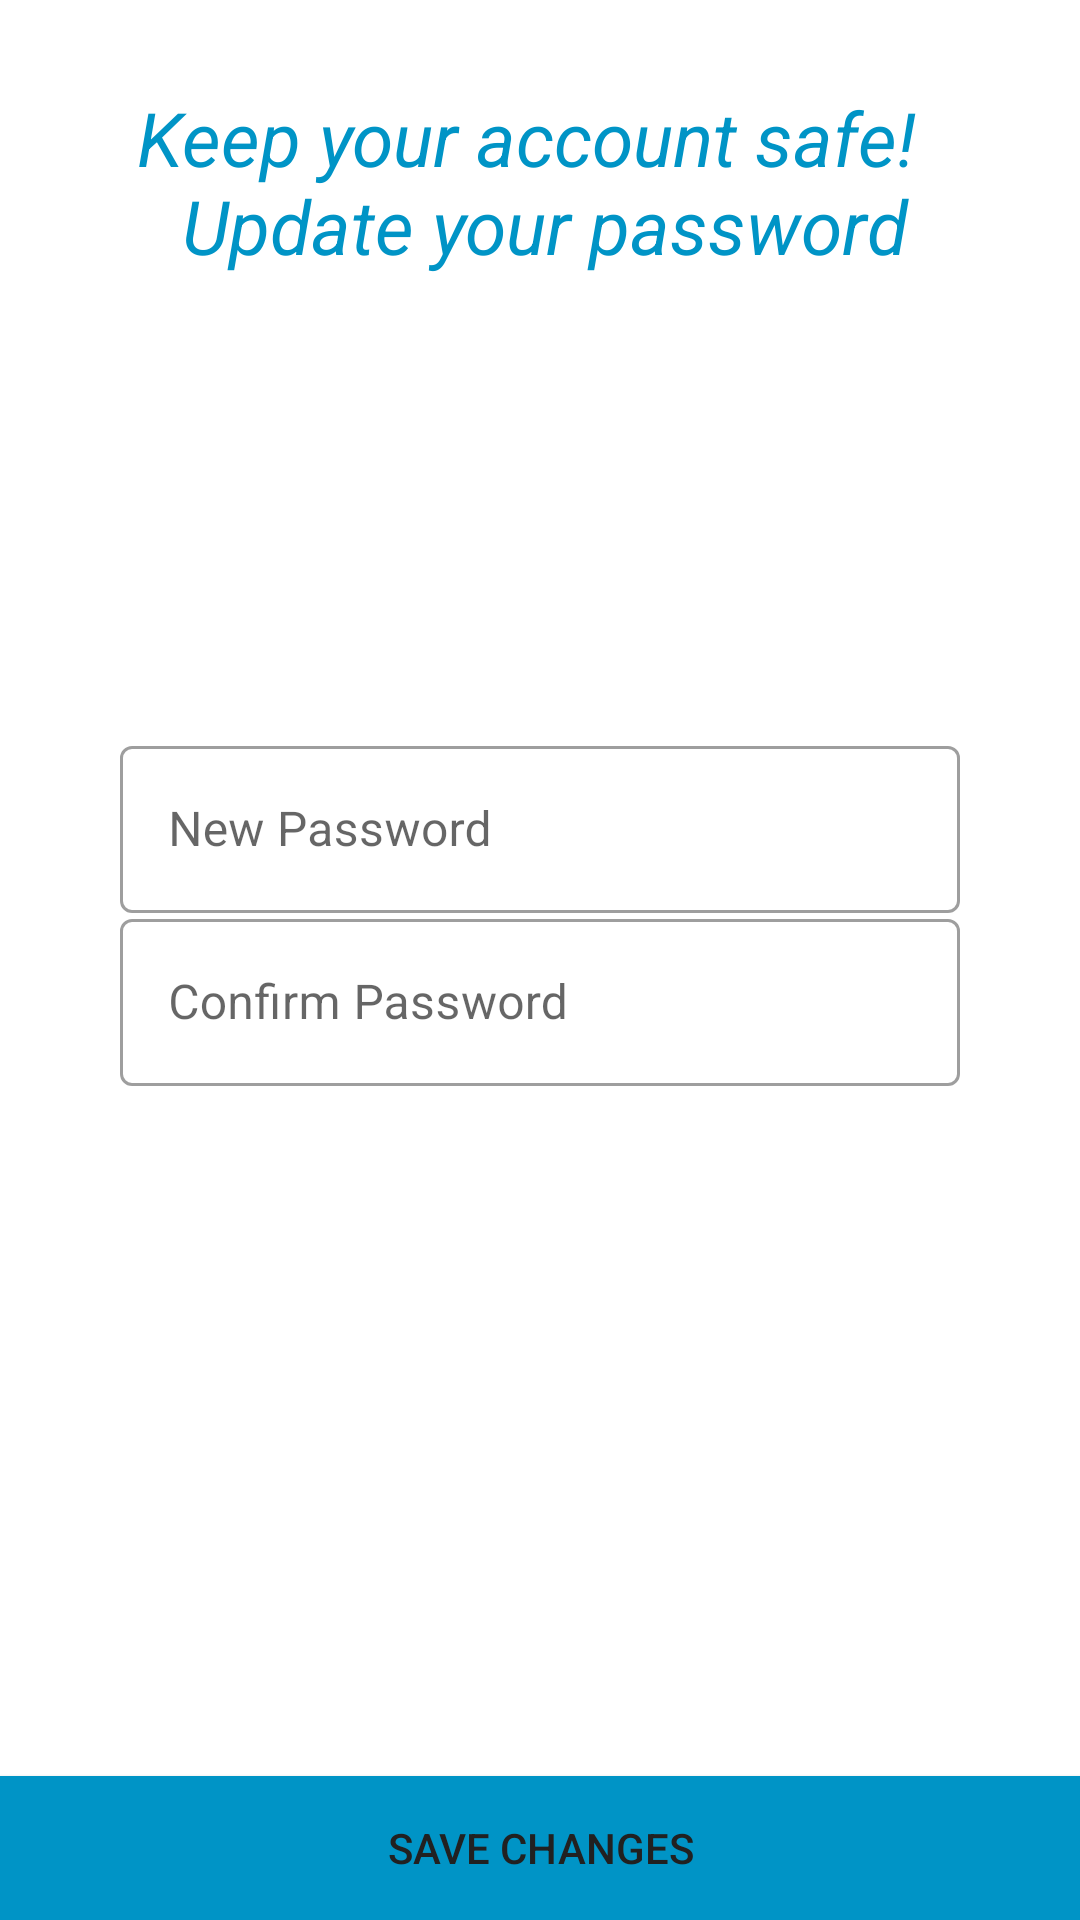

Reconstruct the res/layout file that produces this screen, plus the resources it refers to.
<!-- AndroidManifest.xml: application theme Theme.Zazi -->
<!-- res/layout/activity_update_password.xml -->
<?xml version="1.0" encoding="utf-8"?>
<androidx.constraintlayout.widget.ConstraintLayout xmlns:android="http://schemas.android.com/apk/res/android"
    xmlns:app="http://schemas.android.com/apk/res-auto"
    xmlns:tools="http://schemas.android.com/tools"
    android:layout_width="match_parent"
    android:layout_height="match_parent"
    tools:context=".UpdatePassword">

    <TextView
        android:id="@+id/textViewUpdateP2"
        android:layout_width="wrap_content"
        android:layout_height="wrap_content"
        android:layout_marginTop="8dp"
        android:text="@string/keep_your_account_safe_n_update_your_password"
        android:textAlignment="center"
        android:textColor="@color/blue_200"
        android:textSize="25sp"
        android:textStyle="italic"
        app:layout_constraintBottom_toBottomOf="parent"
        app:layout_constraintEnd_toEndOf="parent"
        app:layout_constraintHorizontal_bias="0.485"
        app:layout_constraintStart_toStartOf="parent"
        app:layout_constraintTop_toTopOf="parent"
        app:layout_constraintVertical_bias="0.037" />

    <Button
        android:id="@+id/saveChanges_Btn"
        android:layout_width="match_parent"
        android:layout_height="48dp"
        android:background="@color/blue_200"
        android:text="@string/save_changes"
        android:textColor="#212121"
        app:layout_constraintBottom_toBottomOf="parent"
        app:layout_constraintEnd_toEndOf="parent"
        app:layout_constraintHorizontal_bias="0.0"
        app:layout_constraintStart_toStartOf="parent"
        app:layout_constraintTop_toTopOf="parent"
        app:layout_constraintVertical_bias="1.0" />

    <com.google.android.material.textfield.TextInputLayout
        android:id="@+id/newPasswordTI"
        style="@style/Widget.MaterialComponents.TextInputLayout.OutlinedBox"
        android:layout_width="280dp"
        android:layout_height="wrap_content"
        android:hint="@string/new_password"
        app:layout_constraintBottom_toBottomOf="parent"
        app:layout_constraintEnd_toEndOf="parent"
        app:layout_constraintStart_toStartOf="parent"
        app:layout_constraintTop_toTopOf="parent"
        app:layout_constraintVertical_bias="0.42000002">

        <com.google.android.material.textfield.TextInputEditText
            android:layout_width="match_parent"
            android:layout_height="wrap_content"
            tools:ignore="TextContrastCheck" />

    </com.google.android.material.textfield.TextInputLayout>

    <com.google.android.material.textfield.TextInputLayout
        android:id="@+id/newPasswordAgainTI"
        style="@style/Widget.MaterialComponents.TextInputLayout.OutlinedBox"
        android:layout_width="280dp"
        android:layout_height="wrap_content"
        android:hint="@string/confirm_password"
        app:layout_constraintBottom_toBottomOf="parent"
        app:layout_constraintEnd_toEndOf="parent"
        app:layout_constraintStart_toStartOf="parent"
        app:layout_constraintTop_toTopOf="parent"
        app:layout_constraintVertical_bias="0.52">

        <com.google.android.material.textfield.TextInputEditText
            android:layout_width="match_parent"
            android:layout_height="wrap_content"
            tools:ignore="TextContrastCheck" />

    </com.google.android.material.textfield.TextInputLayout>
</androidx.constraintlayout.widget.ConstraintLayout>
<!-- resources referenced by this layout -->
<resources>
  <color name="blue_200">#0094c6</color>
  <string name="confirm_password">Confirm Password</string>
  <string name="keep_your_account_safe_n_update_your_password">Keep your account safe! \n Update your password</string>
  <string name="new_password">New Password</string>
  <string name="save_changes">save changes</string>
  <style name="Theme.Zazi" parent="Theme.MaterialComponents.Light.DarkActionBar">
          
          <item name="colorPrimary">@color/blue_200</item>
          <item name="colorPrimaryVariant">@color/blue_700</item>
          <item name="colorOnPrimary">@color/white</item>
          
          <item name="colorSecondary">@color/blue_200</item>
          <item name="colorSecondaryVariant">@color/blue_500</item>
          <item name="colorOnSecondary">@color/black</item>
          
          <item name="android:statusBarColor" tools:targetApi="l">?attr/colorPrimaryVariant</item>
          
          <item name="overlapAnchor">false</item>
          <item name="android:dropDownVerticalOffset">?attr/actionBarSize</item>
      </style>
  <color name="blue_700">#006695</color>
  <color name="white">#FFFFFFFF</color>
  <color name="blue_500">#5cc4f9</color>
  <color name="black">#FF000000</color>
</resources>
